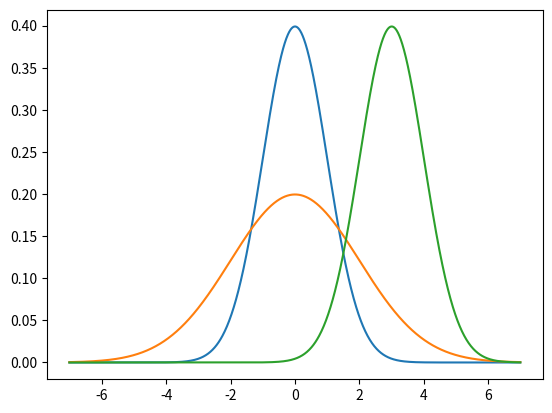

Python code for this plot:
import matplotlib.pyplot as plt
import  math
import numpy as np

def normal(z,mu,sigma):
    p=1/math.sqrt(2*math.pi*sigma**2)
    p=p*np.exp(-(0.5/sigma**2)*(z-mu)**2)
    return p

x=np.arange(-7,7,0.01)
para=[(0,1),(0,2),(3,1)]

for mu,sigma in para:
    p=normal(x,mu,sigma)
    plt.plot(x,p)
plt.show()